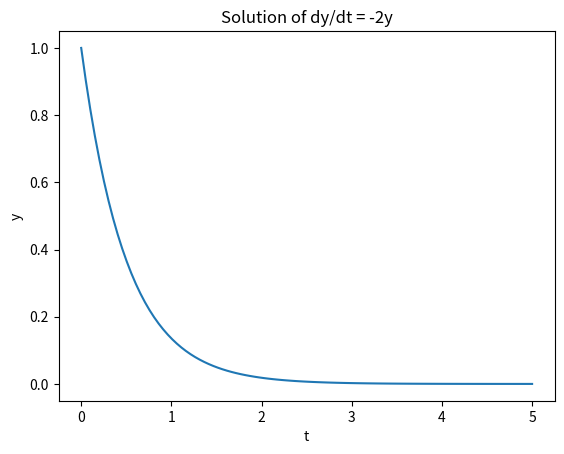

Source code (Python):
import numpy as np
from scipy.integrate import solve_ivp
import matplotlib.pyplot as plt

# dy/dt = -2y, with y(0) = 1

def dydt(t, y):
    return -2 * y

# Initial condition

y0 = [1]

# Time span for the solution

t_span = (0, 5)
t_eval = np.linspace(*t_span, 100)

# Solve

sol = solve_ivp(dydt, t_span, y0, t_eval=t_eval)

# Plot

plt.plot(sol.t, sol.y[0])
plt.xlabel('t')
plt.ylabel('y')
plt.title('Solution of dy/dt = -2y')
plt.show()